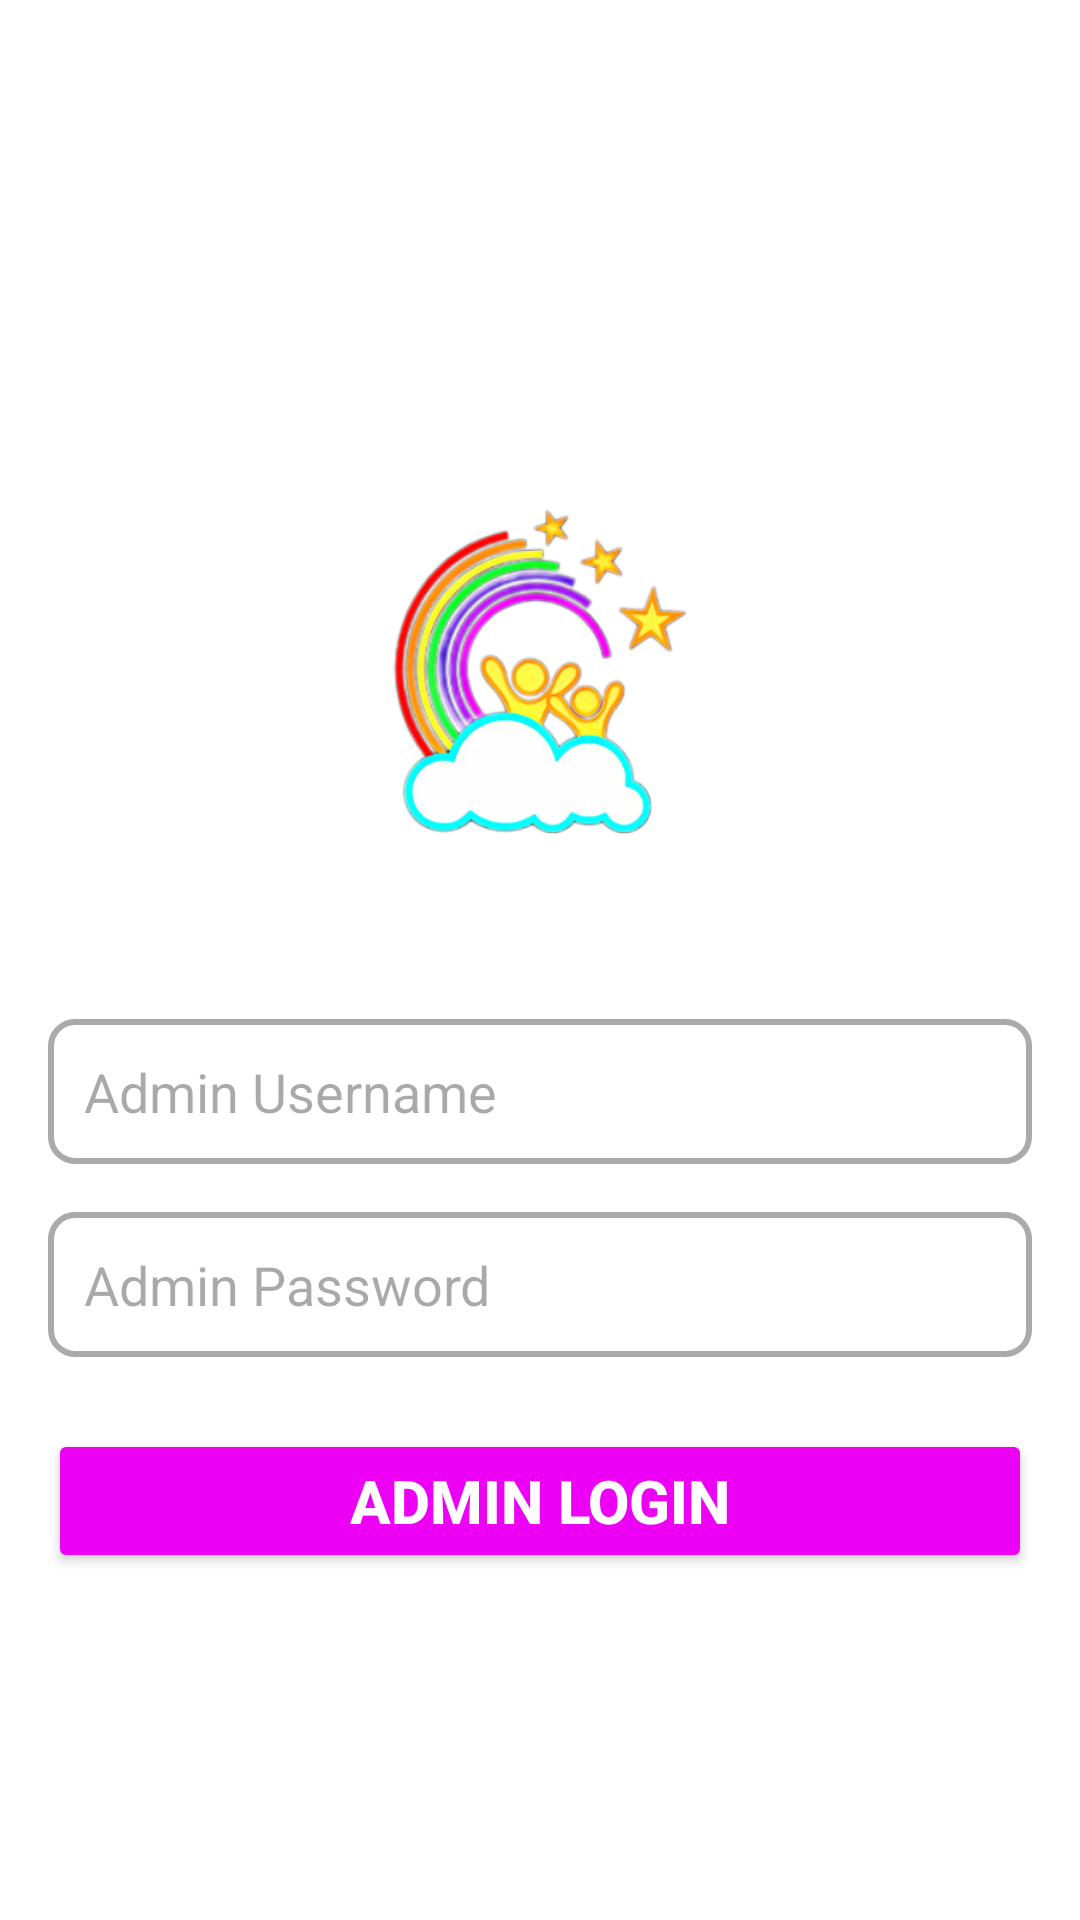

Android layout source for this screen:
<!-- AndroidManifest.xml: application theme Theme.FragmentLayout -->
<!-- res/layout/fragment_admin_login.xml -->
<?xml version="1.0" encoding="utf-8"?>
<LinearLayout xmlns:android="http://schemas.android.com/apk/res/android"
    android:layout_width="match_parent"
    android:layout_height="match_parent"
    android:orientation="vertical"
    android:padding="16dp"
    android:gravity="center"
    android:background="@android:color/white">

    <ImageView
        android:id="@+id/admin_login_logo"
        android:layout_width="200dp"
        android:layout_height="200dp"
        android:src="@drawable/logo"
        android:contentDescription="@string/logo_desc"
        android:layout_gravity="center"
        android:layout_marginBottom="24dp"/>

    <EditText
        android:id="@+id/et_admin_username"
        android:layout_width="match_parent"
        android:layout_height="wrap_content"
        android:hint="Admin Username"
        android:padding="12dp"
        android:background="@drawable/edit_text_background"
        android:layout_marginBottom="16dp"/>

    <EditText
        android:id="@+id/et_admin_password"
        android:layout_width="match_parent"
        android:layout_height="wrap_content"
        android:hint="Admin Password"
        android:padding="12dp"
        android:background="@drawable/edit_text_background"
        android:layout_marginBottom="24dp"
        android:inputType="textPassword"/>

    <Button
        android:id="@+id/btn_admin_login_submit"
        android:layout_width="match_parent"
        android:layout_height="wrap_content"
        android:text="Admin Login"
        android:textStyle="bold"
        android:textSize="20dp"
        android:backgroundTint="#ec01f5"
        android:textColor="@android:color/white"/>
</LinearLayout>
<!-- resources referenced by this layout -->
<resources>
  <!-- drawable edit_text_background (drawable) -->
  <?xml version="1.0" encoding="utf-8"?>
  <shape xmlns:android="http://schemas.android.com/apk/res/android">
      <solid android:color="@android:color/white"/>
      <corners android:radius="8dp"/>
      <stroke
          android:width="2dp"
          android:color="@android:color/darker_gray"/>
  </shape>
  <!-- drawable logo: png bitmap (drawable, 90005 bytes) -->
  <string name="logo_desc">App Logo</string>
  <style name="Theme.FragmentLayout" parent="Base.Theme.FragmentLayout" />
  <style name="Base.Theme.FragmentLayout" parent="Theme.Material3.DayNight.NoActionBar">
          
          
      </style>
</resources>
